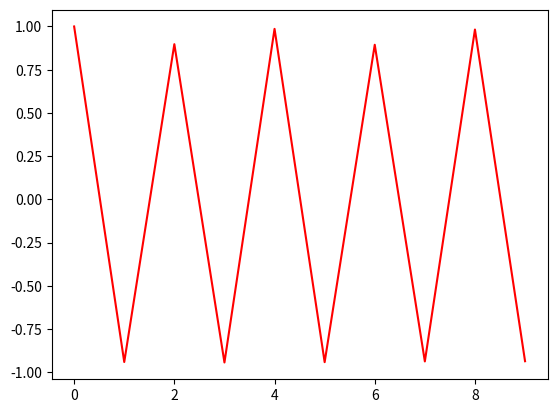

This figure's Python source:
"""
Program, that compute Autocorrelation function for discrete time-signal of logistic map
https://en.wikipedia.org/wiki/Autocorrelation
"""

import numpy as np
import matplotlib.pyplot as plt

def log_map(x, r):
    return r * x * (1 - x)

def do_map(
        itter_n=1000,
        x_array=[0.1],
        r=3.5):
    for i in range(itter_n):
        x_array.append(log_map(x_array[i], r))
    return x_array

def autocorr1(x, lags_list):
    '''manualy compute, non partial'''
    mean = np.mean(x)
    var = np.var(x)
    xp = x - mean
    print("xp: ", xp)
    print("var: ", var)     # omega^2
    print("mean: ", mean)
    corr = [1. if lag == 0 else np.sum(xp[:-lag]*xp[lag:])/len(x)/var for lag in lags_list]
    return np.array(corr)

def autocorr2(x, lags):
    '''np.correlate, non partial'''
    mean = x.mean()
    var = np.var(x)
    xp = x-mean
    corr = np.correlate(xp, xp, 'full')[len(x)-1:]/var/len(x)
    return corr[:len(lags)]

#TODO ADD with autocorr fft

if __name__ == '__main__':
    x_array = np.array(do_map())
    max_lag = 10
    lag_values = [i for i in range(max_lag)]
    corr_data1 = autocorr1(x_array, lag_values)
    corr_data2 = autocorr2(x_array, lag_values)
    # plt.plot(lag_values, corr_data1, "c")
    plt.plot(lag_values, corr_data2, "r")
    plt.show()
